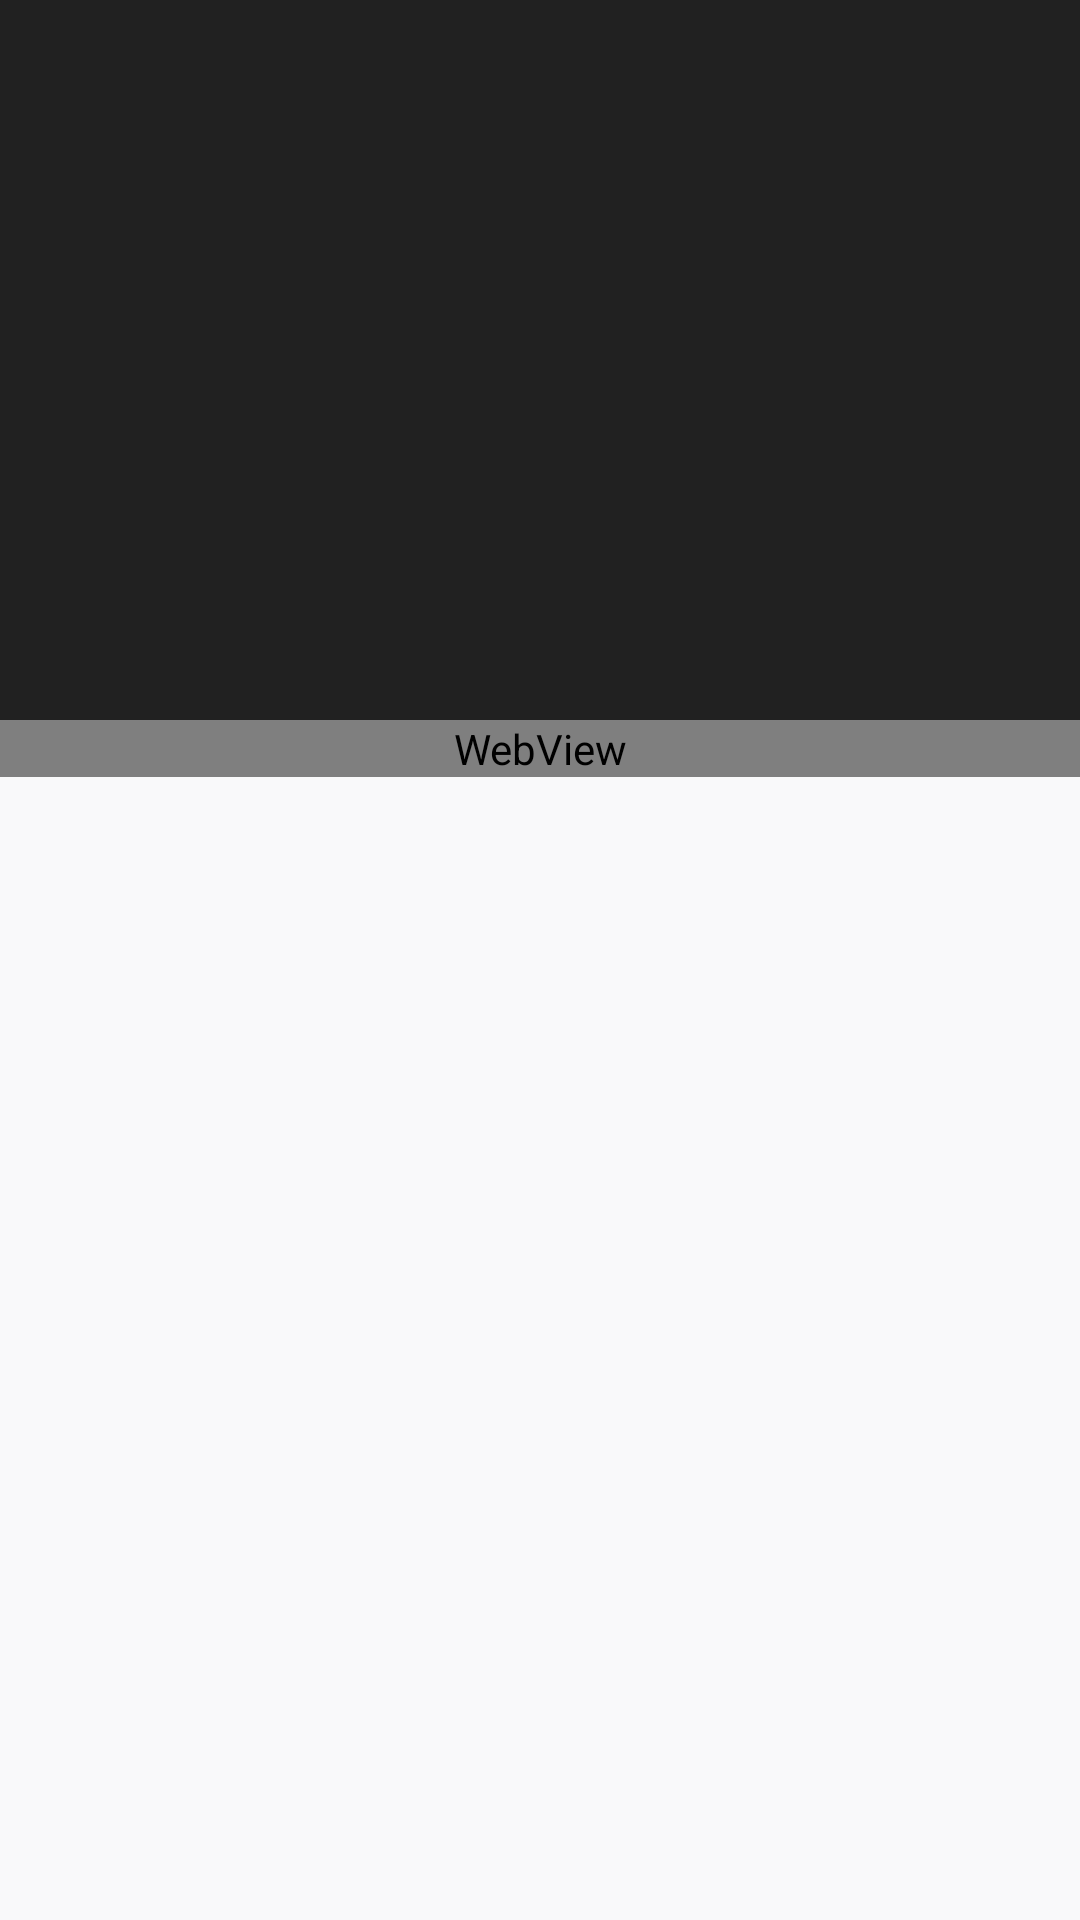

Layout XML and referenced resources for this Android screen:
<!-- AndroidManifest.xml: activity theme AppTheme.NoActionBar -->
<!-- res/layout/activity_news_detail.xml -->
<?xml version="1.0" encoding="utf-8"?>
<androidx.coordinatorlayout.widget.CoordinatorLayout xmlns:android="http://schemas.android.com/apk/res/android"
    xmlns:tools="http://schemas.android.com/tools"
    android:layout_width="match_parent"
    android:layout_height="match_parent"
    xmlns:app="http://schemas.android.com/apk/res-auto"
    android:background="@color/colorBackground"
    tools:context=".NewsDetailActivity">
    <com.google.android.material.appbar.AppBarLayout
    android:id="@+id/appbar"
    android:layout_width="match_parent"
    android:layout_height="240dp"
    android:fitsSystemWindows="true"
        android:theme="@style/MyAppBarLayoutTheme">
    <com.google.android.material.appbar.CollapsingToolbarLayout
        android:id="@+id/collapsing_toolbar"
        android:layout_width="match_parent"
        android:layout_height="match_parent"
        app:layout_scrollFlags="scroll|exitUntilCollapsed"
        app:contentScrim="?attr/colorPrimary"
        app:titleEnabled="true"
        android:fitsSystemWindows="true">

        <ImageView
            android:id="@+id/image"
            android:layout_width="match_parent"
            android:layout_height="match_parent"
            app:layout_collapseMode="pin"
            android:scaleType="centerCrop" />
    <androidx.appcompat.widget.Toolbar
        android:id="@+id/toolbar"
        android:layout_height="60dp"
        android:layout_width="match_parent"
        app:popupTheme="@style/ThemeOverlay.AppCompat.Light"
        android:fitsSystemWindows="true"
        app:layout_collapseMode="pin">
    </androidx.appcompat.widget.Toolbar>
    </com.google.android.material.appbar.CollapsingToolbarLayout>
    </com.google.android.material.appbar.AppBarLayout>

    <androidx.core.widget.NestedScrollView
        android:layout_width="match_parent"
        android:layout_height="match_parent"
        app:layout_behavior="@string/appbar_scrolling_view_behavior">
        <WebView
            android:id="@+id/veb_view"
            android:layout_width="match_parent"
            android:layout_height="match_parent">
        </WebView>

    </androidx.core.widget.NestedScrollView>

</androidx.coordinatorlayout.widget.CoordinatorLayout>
<!-- resources referenced by this layout -->
<resources>
  <color name="colorBackground">#f9f9fa</color>
  <style name="MyAppBarLayoutTheme" parent="@style/ThemeOverlay.AppCompat.Dark.ActionBar">
          <item name="colorControlHighlight">@color/colorPrimaryDark</item>
      </style>
  <style name="AppTheme.NoActionBar">
          <item name="windowActionBar">false</item>
          <item name="windowNoTitle">true</item>
          <item name="android:windowTranslucentStatus">true</item>
      </style>
  <color name="colorPrimaryDark">#000000</color>
</resources>
